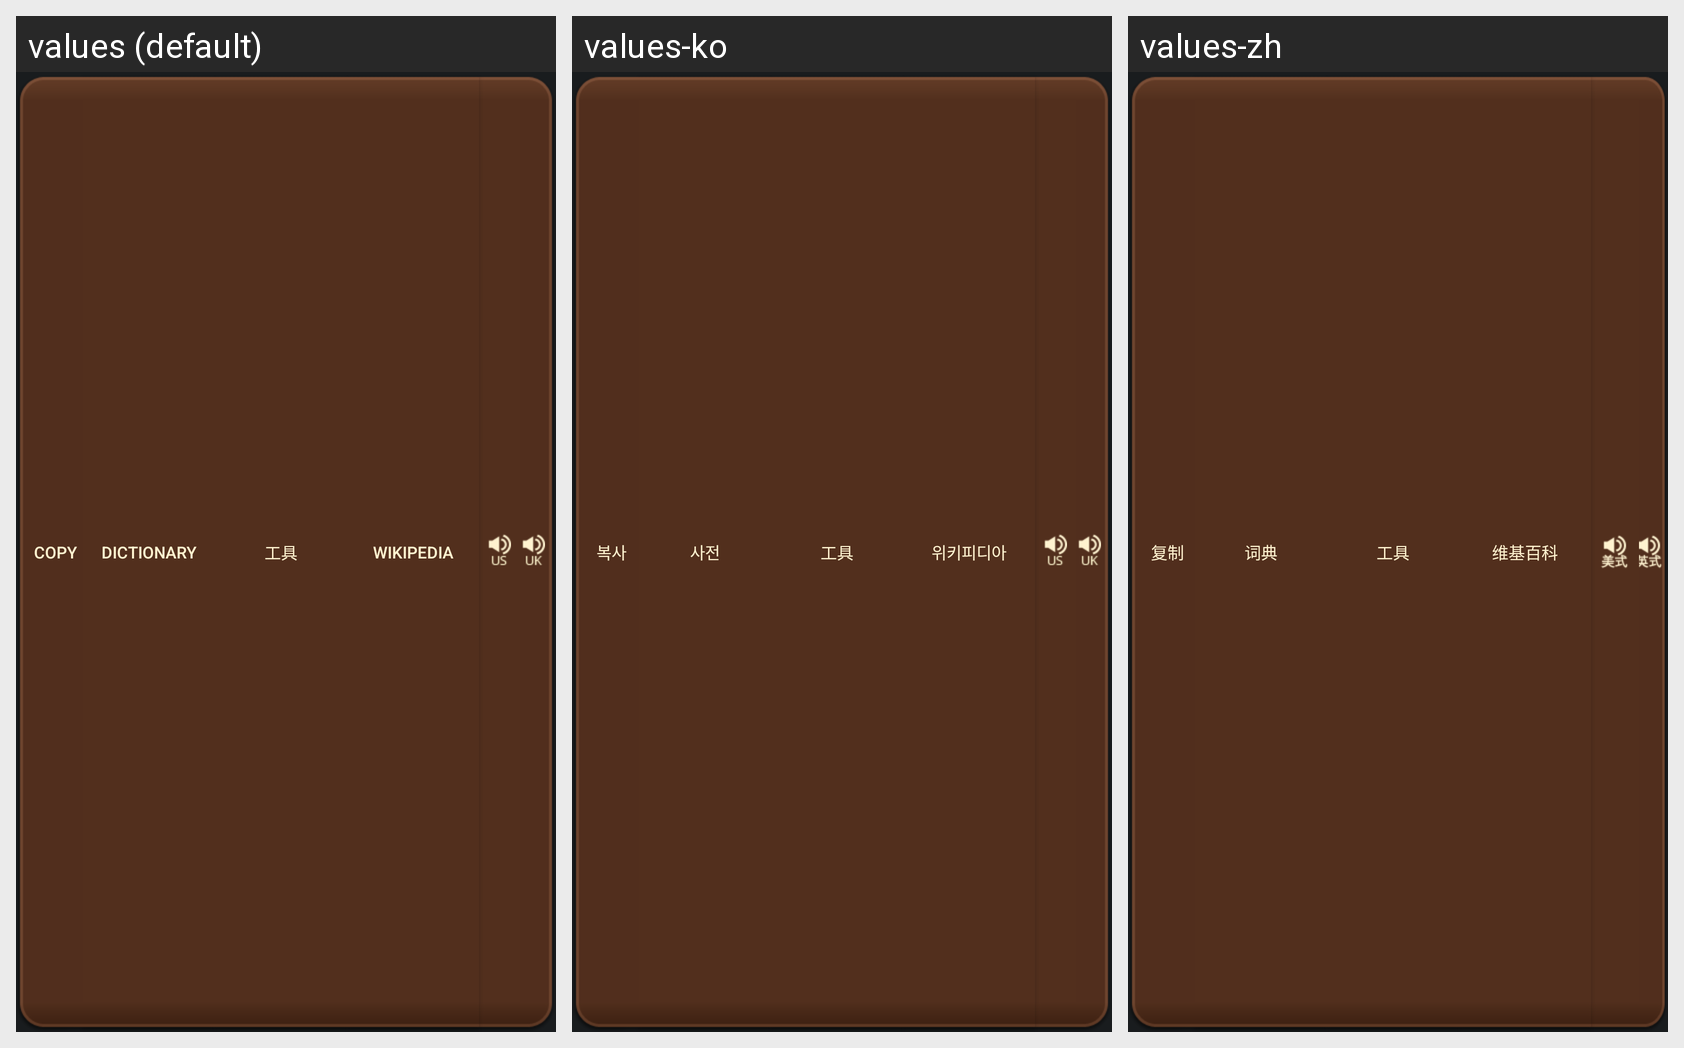

Locale-by-locale string values for the Android screen shown in this grid:
Android screen res/layout/mean_menu_control_popup.xml rendered under 3 locales, left to right: values (default), values-ko, values-zh. Device: Nexus 5 (rendered at 1080×1920; each locale shown at half size, 540×960, under a caption strip naming it); theme android:Theme.DeviceDefault.
Strings drawn on this screen, with the default value and each locale's value (text and hints the layout hard-codes, and strings that could not be matched under every locale, appear in the picture but are not listed):

popup_copy
  values: Copy
  values-ko: 복사
  values-zh: 复制

popup_hypertext
  values: Dictionary
  values-ko: 사전
  values-zh: 词典

popup_wiki_search
  values: Wikipedia
  values-ko: 위키피디아
  values-zh: 维基百科
